Run: headless pygame with SDL's dummy video driver; simulated clock (each Clock.tick advances the game by its frame time, no real sleeping); random seed 0; keys injected as events and as key.get_pressed() state; no mouse input.
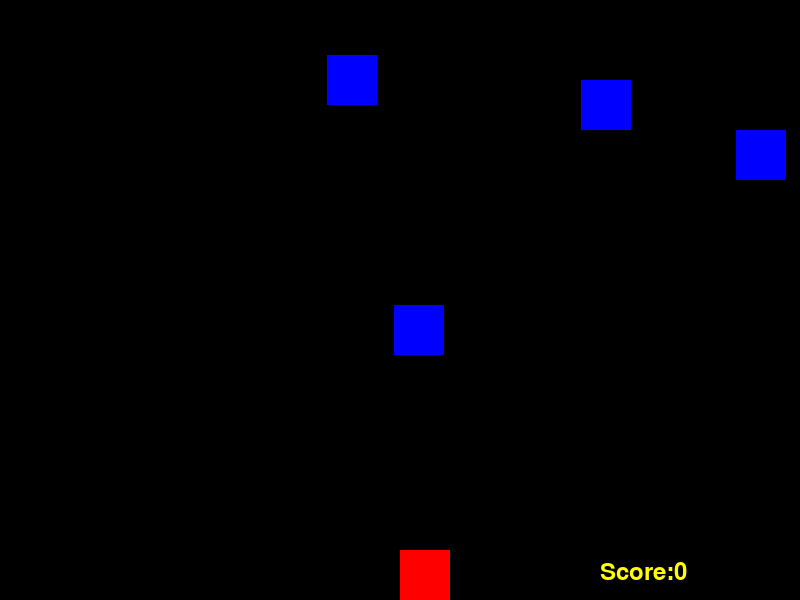
Frame 1 of 4 · flips 1–60 · no input
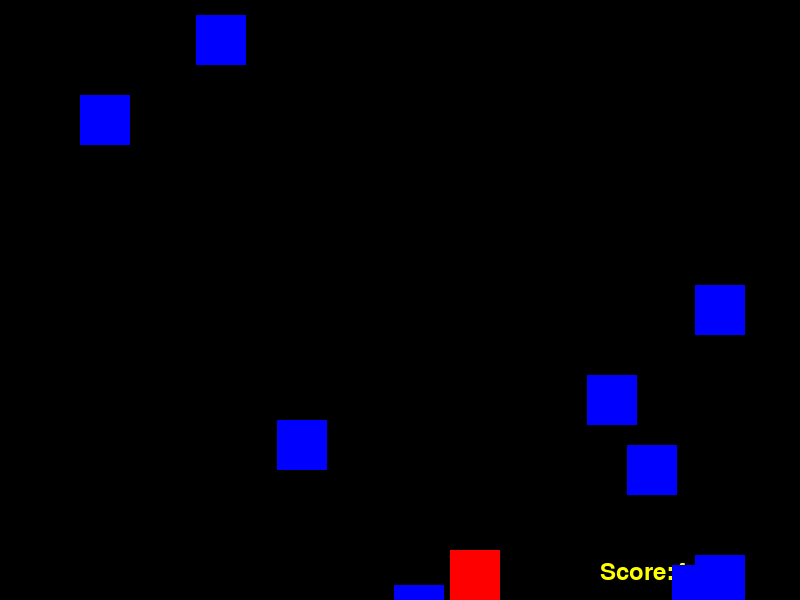
Frame 2 of 4 · flips 61–180 · tapped SPACE, RETURN · held RIGHT (→), D
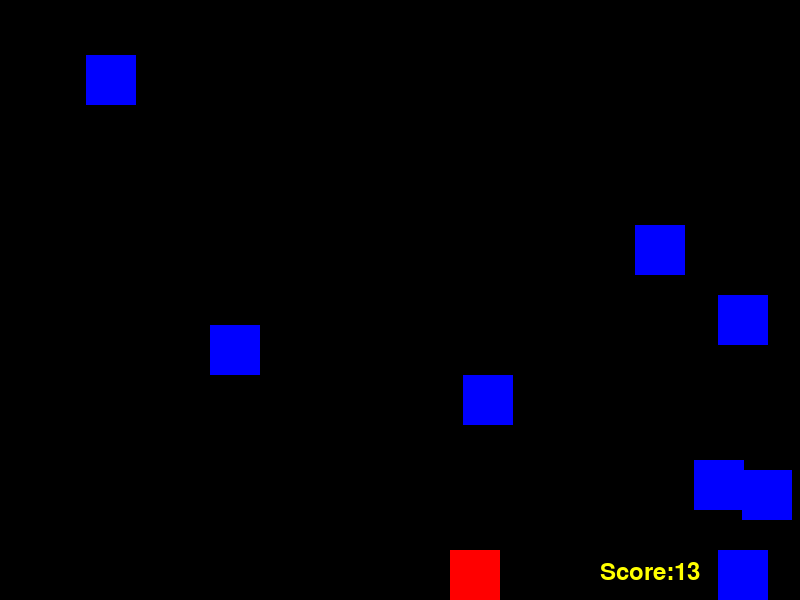
Frame 3 of 4 · flips 181–300 · held DOWN (↓), S
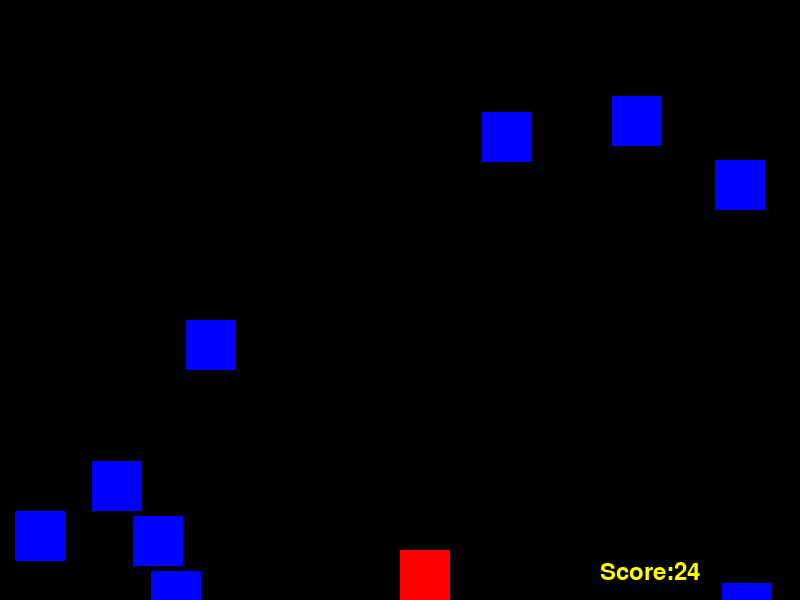
Frame 4 of 4 · flips 301–420 · held LEFT (←), A, UP (↑), W

The pygame program that drew these frames:

# importing gthe required packages
import pygame
import random
import sys
#the programe hich si used every time after importing the packages
pygame.init()

#storing the width and height to the variable which will be use manytime in the programe
WIDTH = 800
HEIGHT = 600

#storing the rgb value to the different variable for color
RED = (255,0,0)
BLUE = (0,0,255)
YELLOW = (255,255,0)
BACKGROUND_COLOR =(0,0,0)

# defining the player size and player position
player_size = 50
player_pos = [WIDTH/2, HEIGHT-player_size]

#defining the enemy size,enemy position and and the list of enemies
enemy_size = 50
enemy_pos = [random.randint(0,WIDTH-enemy_size), 0]
enemy_list = [enemy_pos]

# defining the speed of the game
SPEED = 10

#this draw the main_window to the screen and set_caption to the screen
screen = pygame.display.set_mode((WIDTH, HEIGHT))
pygame.display.set_caption('this is game for noob')

#when the player hit the opponent than this will call to close the game loop
game_over = False

#this store the player score everytime the opponent pass the player it increament to 1
score = 0

#importing the clock function
clock = pygame.time.Clock()

#setting up the font
myFont = pygame.font.SysFont("monospace", 35)


# making a function set_lvl which increases the speed of the game according to the increament in speed
def set_level(score, SPEED):
	if score < 20:
		SPEED = 5
	elif score < 40:
		SPEED = 8
	elif score < 60:
		SPEED = 18
	else:
		SPEED = 20
	return SPEED
	# SPEED = score/5 + 1

# making a function which draws enemies
def drop_enemies(enemy_list):
	delay = random.random()
	if len(enemy_list) < 10 and delay < 0.1:
		x_pos = random.randint(0,WIDTH-enemy_size)
		y_pos = 0
		enemy_list.append([x_pos, y_pos])

def draw_enemies(enemy_list):
	for enemy_pos in enemy_list:
		pygame.draw.rect(screen, BLUE, (enemy_pos[0], enemy_pos[1], enemy_size, enemy_size))

def update_enemy_positions(enemy_list, score):
	for idx, enemy_pos in enumerate(enemy_list):
		if enemy_pos[1] >= 0 and enemy_pos[1] < HEIGHT:
			enemy_pos[1] += SPEED
		else:
			enemy_list.pop(idx)
			score += 1
	return score

def collision_check(enemy_list, player_pos):
	for enemy_pos in enemy_list:
		if detect_collision(enemy_pos, player_pos):
			return True
	return False

def detect_collision(player_pos, enemy_pos):
	p_x = player_pos[0]
	p_y = player_pos[1]

	e_x = enemy_pos[0]
	e_y = enemy_pos[1]

	if (e_x >= p_x and e_x < (p_x + player_size)) or (p_x >= e_x and p_x < (e_x+enemy_size)):
		if (e_y >= p_y and e_y < (p_y + player_size)) or (p_y >= e_y and p_y < (e_y+enemy_size)):
			return True
	return False

while not game_over:

	for event in pygame.event.get():

		if event.type == pygame.QUIT:
			sys.exit()

		if event.type == pygame.KEYDOWN:

			x = player_pos[0]
			y = player_pos[1]

			if event.key == pygame.K_LEFT:
				x -= player_size
			elif event.key == pygame.K_RIGHT:
				x += player_size

			player_pos = [x,y]

	screen.fill(BACKGROUND_COLOR)

	drop_enemies(enemy_list)
	score = update_enemy_positions(enemy_list, score)
	SPEED = set_level(score, SPEED)

	text = "Score:" + str(score)
	label = myFont.render(text, 1, YELLOW)
	screen.blit(label, (WIDTH-200, HEIGHT-40))

	if collision_check(enemy_list, player_pos):
		game_over = True
		break

	draw_enemies(enemy_list)

	pygame.draw.rect(screen, RED, (player_pos[0], player_pos[1], player_size, player_size))

	clock.tick(30)

	pygame.display.update()
